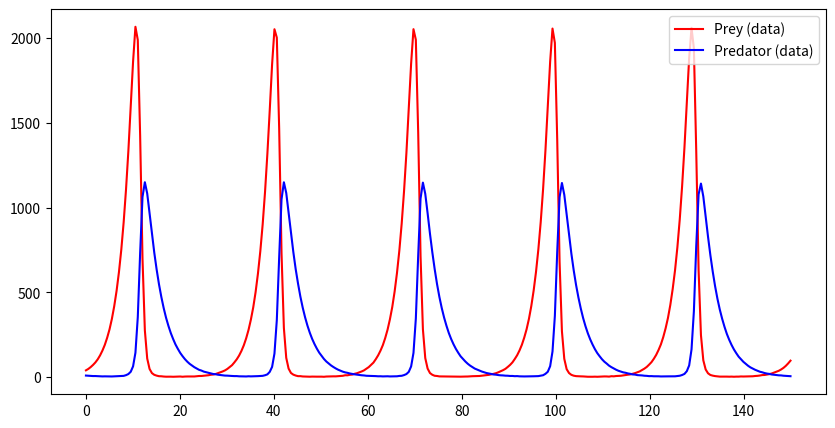
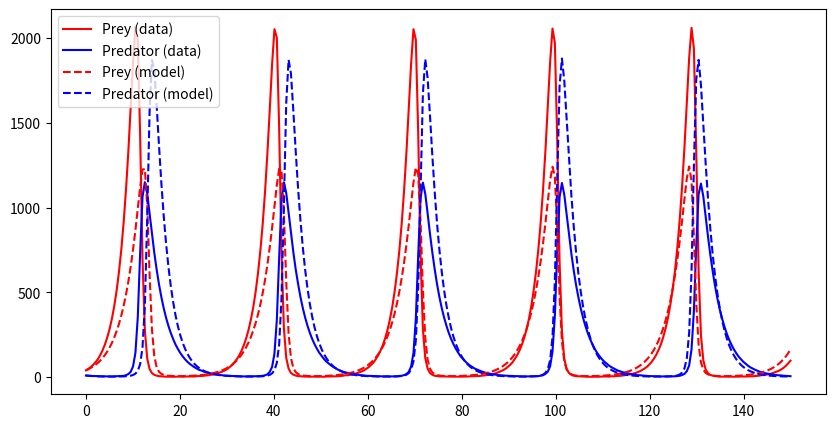

The matplotlib source for these figures, in order:
import numpy as np
from scipy.integrate import solve_ivp
import matplotlib.pyplot as plt
from scipy.optimize import minimize

# Redefine the Lotka-Volterra Equations for solve_ivp
def lotka_volterra(t, y, alpha, beta, gamma, delta):
    x, y = y
    dxdt = alpha * x - beta * x * y
    dydt = delta * x * y - gamma * y
    return [dxdt, dydt]

# True parameters
alpha, beta, gamma, delta = 0.4, 0.002, 0.3, 0.001

# Initial conditions
x0, y0 = 40, 9
initial_conditions = [x0, y0]

# Time points
t = np.linspace(0, 150, 300)

# Generate synthetic data using solve_ivp for consistency
sol = solve_ivp(lotka_volterra, [t[0], t[-1]], initial_conditions, t_eval=t, args=(alpha, beta, gamma, delta))
data = sol.y.T + np.random.normal(scale=0.5, size=sol.y.T.shape)  # Adding some noise

# Plot the data
plt.figure(figsize=(10, 5))
plt.plot(t, data[:, 0], 'r-', label='Prey (data)')
plt.plot(t, data[:, 1], 'b-', label='Predator (data)')
plt.legend()
plt.show()

# Objective function to minimize (sum of squared errors)
def objective(params):
    sol = solve_ivp(lotka_volterra, [t[0], t[-1]], initial_conditions, t_eval=t, args=params)
    return np.sum((data - sol.y.T) ** 2)

# Initial guess for parameters
initial_guess = [0.3, 0.001, 0.4, 0.002]

# Bounds for parameters to ensure they are positive
bounds = [(0.1, 1.0), (0.0001, 0.01), (0.1, 1.0), (0.0001, 0.01)]

# Perform the optimization using a more appropriate algorithm, if available
result = minimize(objective, initial_guess, bounds=bounds)
estimated_params = result.x

print("Estimated Parameters: alpha={}, beta={}, gamma={}, delta={}".format(*estimated_params))

# Solve with estimated parameters
sol_estimated = solve_ivp(lotka_volterra, [t[0], t[-1]], initial_conditions, t_eval=t, args=tuple(estimated_params))

# Plot original data and fitted model
plt.figure(figsize=(10, 5))
plt.plot(t, data[:, 0], 'r-', label='Prey (data)')
plt.plot(t, data[:, 1], 'b-', label='Predator (data)')
plt.plot(t, sol_estimated.y[0], 'r--', label='Prey (model)')
plt.plot(t, sol_estimated.y[1], 'b--', label='Predator (model)')
plt.legend()
plt.show()
